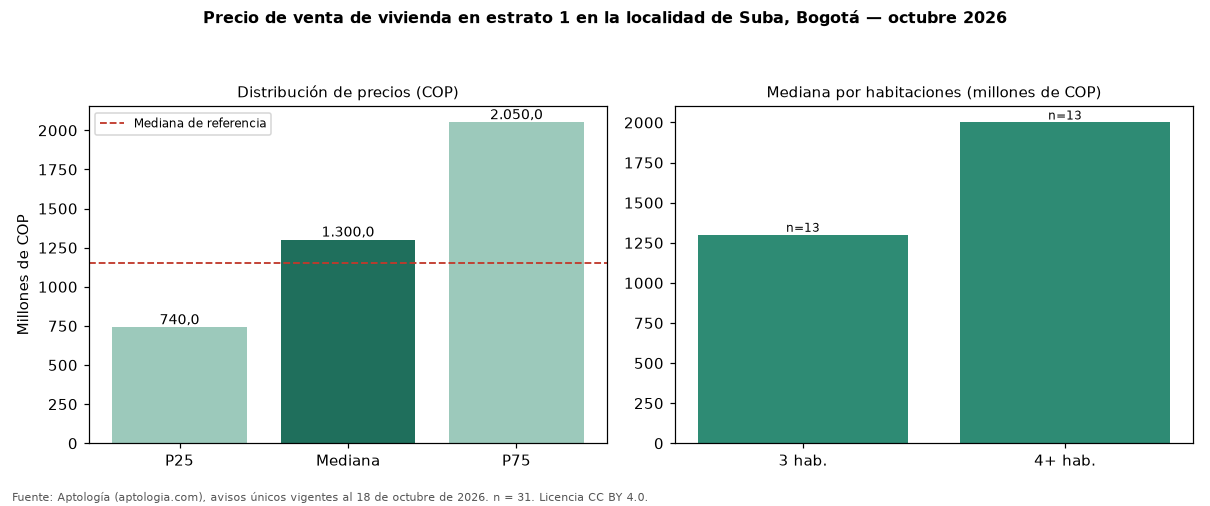

The table this chart was drawn from, first rows:
seccion, metrica, valor_cop, n
precio, p25, 740000000, 31
precio, mediana, 1300000000, 31
precio, p75, 2050000000, 31
cop_por_m2, p25, 4444260, 31
cop_por_m2, mediana, 5265457, 31
cop_por_m2, p75, 7600000, 31
area, area_mediana_m2, 250.5, 31
habitaciones, 1, 350000000, 3
habitaciones, 3, 1300000000, 13
habitaciones, 4+, 2000000000, 13
administracion, mediana, 1170000, 25
estrato, moda, 1, 
parqueadero, porcentaje_con_parqueadero, 83.9, 31
referencia, mediana_referencia, 1150000000, 10115
referencia, mediana_cop_por_m2_referencia, 5837070, 10115
